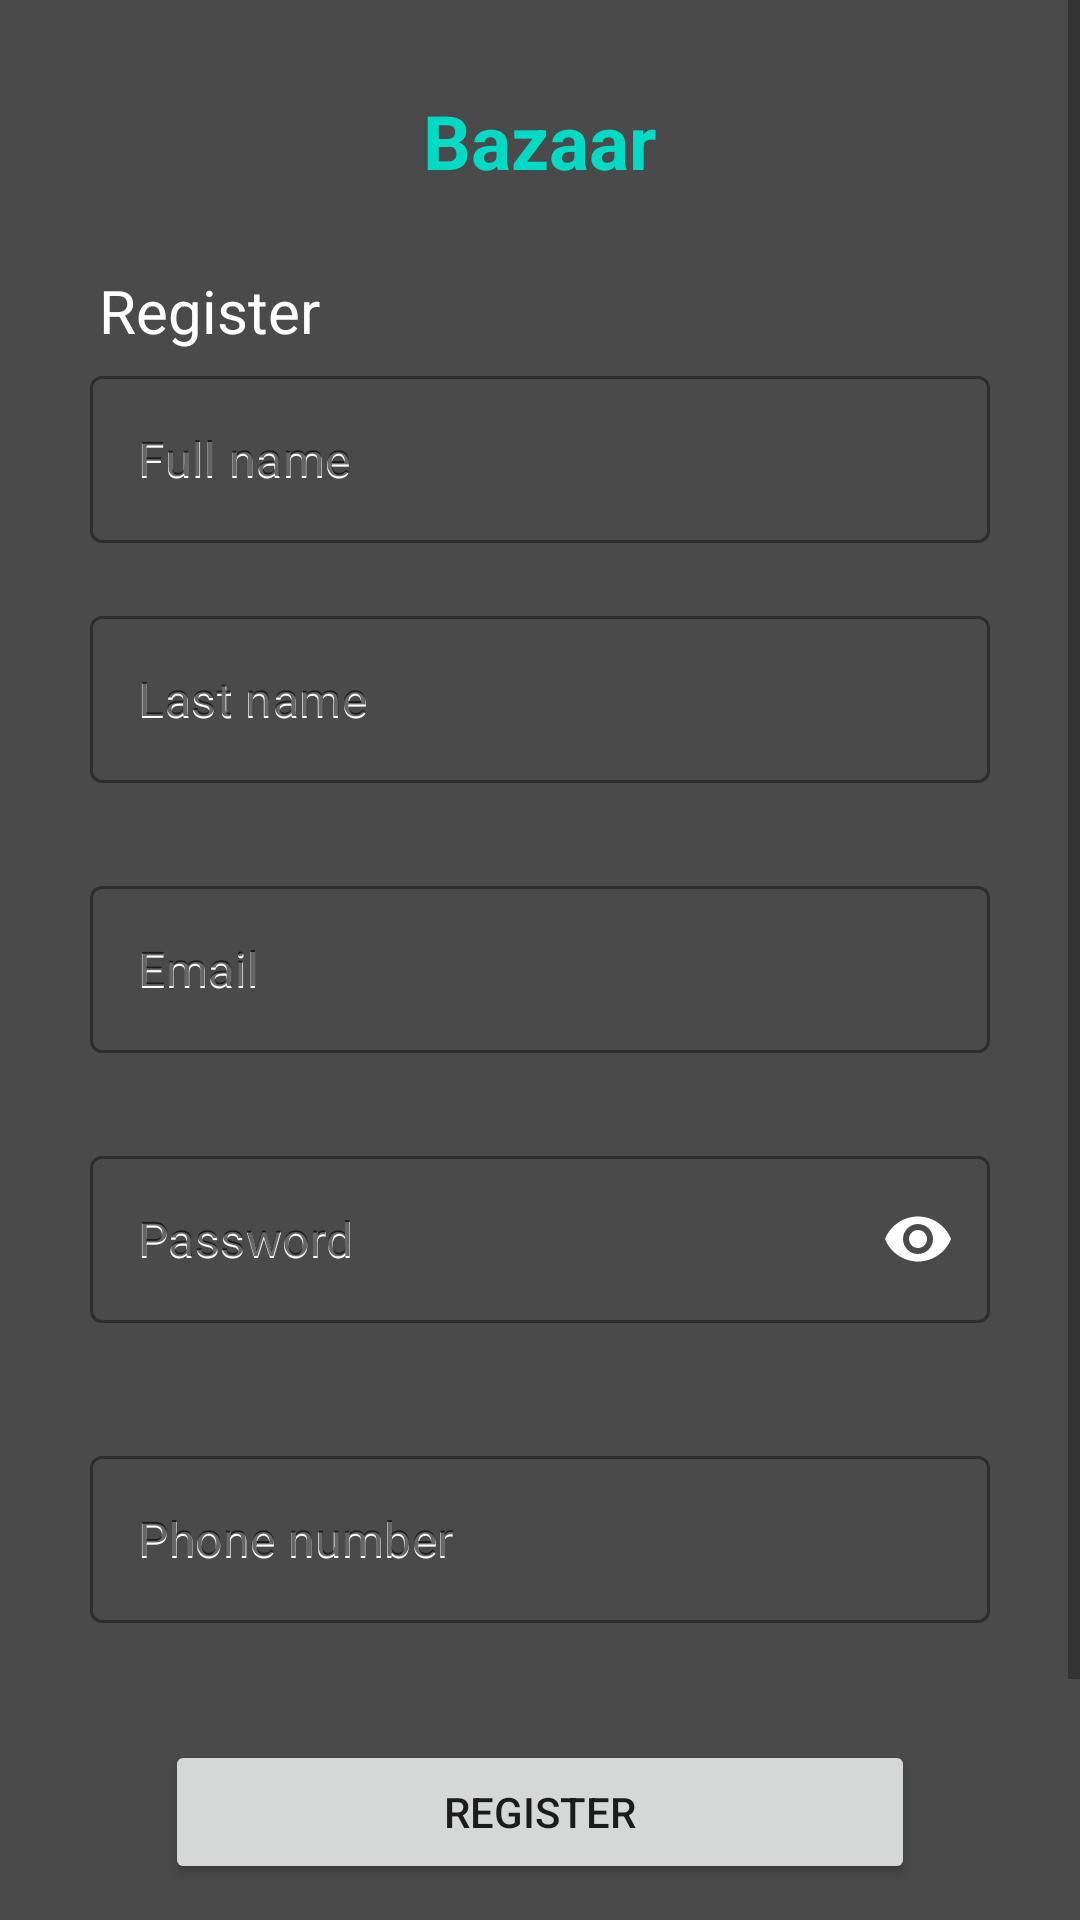

Layout XML and referenced resources for this Android screen:
<!-- AndroidManifest.xml: application theme Theme.BazaarAndroid -->
<!-- res/layout/fragment_register.xml -->
<?xml version="1.0" encoding="utf-8"?>
<ScrollView xmlns:app="http://schemas.android.com/apk/res-auto"
    xmlns:tools="http://schemas.android.com/tools"
    android:layout_width="match_parent"
    android:layout_height="wrap_content"
    android:layout_below="@+id/top"
    android:fillViewport="true"
    xmlns:android="http://schemas.android.com/apk/res/android">

<FrameLayout xmlns:android="http://schemas.android.com/apk/res/android"
    xmlns:app="http://schemas.android.com/apk/res-auto"
    xmlns:tools="http://schemas.android.com/tools"
    android:layout_width="match_parent"
    android:layout_height="match_parent"
    android:background="@color/grey"
    tools:context=".fragments.RegisterFragment">

    <TextView
        android:id="@+id/textView_bazaar"
        android:layout_width="wrap_content"
        android:layout_height="wrap_content"
        android:text="Bazaar"
        android:textColor="@color/teal_200"
        android:textSize="25dp"
        android:textStyle="bold"
        android:layout_gravity="center_horizontal"
        android:layout_marginTop="30dp"/>

    <TextView
        android:id="@+id/textView_register"
        android:layout_width="wrap_content"
        android:layout_height="wrap_content"
        android:layout_gravity="center_horizontal"
        android:layout_marginTop="90dp"
        android:layout_marginEnd="110dp"
        android:text="Register"
        android:textColor="@color/white"
        android:textSize="20dp" />

    <com.google.android.material.textfield.TextInputLayout
        style="@style/Widget.MaterialComponents.TextInputLayout.OutlinedBox"
        android:id="@+id/textInputLayout_name"
        android:layout_width="match_parent"
        android:layout_height="wrap_content"
        android:layout_gravity="center_horizontal"
        android:layout_marginTop="120dp"
        android:layout_marginStart="30dp"
        android:layout_marginEnd="30dp"
        android:hint="Full name"
        app:layout_constraintEnd_toEndOf="parent"
        app:layout_constraintStart_toStartOf="parent"
        app:layout_constraintTop_toTopOf="parent">

        <com.google.android.material.textfield.TextInputEditText
            android:id="@+id/textInputEdit_name"
            android:layout_width="match_parent"
            android:layout_height="wrap_content"
            android:hint="Full name"
            android:inputType="textPersonName"
            android:textColor="@color/white"
            android:textColorHint="@color/white" />
    </com.google.android.material.textfield.TextInputLayout>

    <com.google.android.material.textfield.TextInputLayout
        style="@style/Widget.MaterialComponents.TextInputLayout.OutlinedBox"
        android:id="@+id/textInputLayout_lastname"
        android:layout_width="match_parent"
        android:layout_height="wrap_content"
        android:layout_gravity="center_horizontal"
        android:layout_marginTop="200dp"
        android:layout_marginStart="30dp"
        android:layout_marginEnd="30dp"
        android:hint="Last name"
        app:layout_constraintEnd_toEndOf="parent"
        app:layout_constraintStart_toStartOf="parent"
        app:layout_constraintTop_toTopOf="parent">

        <com.google.android.material.textfield.TextInputEditText
            android:id="@+id/textInputEdit_lastname"
            android:inputType="textPersonName"
            android:layout_width="match_parent"
            android:layout_height="wrap_content"
            android:hint="Last name"
            android:textColor="@color/white"
            android:textColorHint="@color/white" />
    </com.google.android.material.textfield.TextInputLayout>

    <com.google.android.material.textfield.TextInputLayout
        style="@style/Widget.MaterialComponents.TextInputLayout.OutlinedBox"
        android:id="@+id/textInputLayout_email"
        android:layout_width="match_parent"
        android:layout_height="wrap_content"
        android:layout_gravity="center_horizontal"
        android:layout_marginTop="290dp"
        android:layout_marginStart="30dp"
        android:layout_marginEnd="30dp"
        android:hint="Email"
        app:layout_constraintEnd_toEndOf="parent"
        app:layout_constraintStart_toStartOf="parent"
        app:layout_constraintTop_toTopOf="parent">

        <com.google.android.material.textfield.TextInputEditText
            android:id="@+id/textInputEdit_email"
            android:inputType="textEmailAddress"
            android:layout_width="match_parent"
            android:layout_height="wrap_content"
            android:hint="Email"
            android:textColor="@color/white"
            android:textColorHint="@color/white" />
    </com.google.android.material.textfield.TextInputLayout>

    <com.google.android.material.textfield.TextInputLayout
        style="@style/Widget.MaterialComponents.TextInputLayout.OutlinedBox"
        android:id="@+id/textInputLayout_password"
        android:layout_width="match_parent"
        android:layout_height="wrap_content"
        android:layout_gravity="center_horizontal"
        android:layout_marginTop="380dp"
        android:layout_marginStart="30dp"
        android:layout_marginEnd="30dp"
        android:hint="Password"
        app:passwordToggleEnabled="true"
        app:passwordToggleTint="@color/white"
        app:layout_constraintEnd_toEndOf="parent"
        app:layout_constraintStart_toStartOf="parent"
        app:layout_constraintTop_toTopOf="parent">

        <com.google.android.material.textfield.TextInputEditText
            android:id="@+id/textInputEdit_password"
            android:inputType="textPassword"
            android:layout_width="match_parent"
            android:layout_height="wrap_content"
            android:hint="Password"
            android:textColor="@color/white"
            android:textColorHint="@color/white" />
    </com.google.android.material.textfield.TextInputLayout>

    <com.google.android.material.textfield.TextInputLayout
        style="@style/Widget.MaterialComponents.TextInputLayout.OutlinedBox"
        android:id="@+id/textInputLayout_phone_number"
        android:layout_width="match_parent"
        android:layout_height="wrap_content"
        android:layout_gravity="center_horizontal"
        android:layout_marginTop="480dp"
        android:layout_marginStart="30dp"
        android:layout_marginEnd="30dp"
        android:hint="Phone number"
        app:layout_constraintEnd_toEndOf="parent"
        app:layout_constraintStart_toStartOf="parent"
        app:layout_constraintTop_toTopOf="parent">

        <com.google.android.material.textfield.TextInputEditText
            android:id="@+id/textInputEdit_phone_number"
            android:inputType="number|numberDecimal"
            android:layout_width="match_parent"
            android:layout_height="wrap_content"
            android:hint="Phone number"
            android:textColor="@color/white"
            android:textColorHint="@color/white" />
    </com.google.android.material.textfield.TextInputLayout>

    <Button
        android:id="@+id/button_register"
        android:layout_width="250dp"
        android:layout_height="wrap_content"
        android:text="Register"
        android:layout_marginTop="580dp"
        android:layout_gravity="center_horizontal"/>

    <TextView
        android:id="@+id/textView_account"
        android:layout_width="wrap_content"
        android:layout_height="wrap_content"
        android:text="Already have an account?"
        android:textSize="16dp"
        android:textColor="@color/white"
        android:layout_marginEnd="50dp"
        android:layout_marginTop="650dp"
        android:layout_gravity="center_horizontal"/>

    <TextView
        android:id="@+id/textView_clickH2"
        android:layout_width="wrap_content"
        android:layout_height="wrap_content"
        android:text="Log in"
        android:textSize="16dp"
        android:textColor="@color/teal_200"
        android:layout_gravity="center_horizontal"
        android:layout_marginStart="80dp"
        android:layout_marginTop="650dp"
        android:layout_marginBottom="60dp"/>

</FrameLayout>
</ScrollView>
<!-- resources referenced by this layout -->
<resources>
  <color name="grey">#4A4A4A</color>
  <color name="teal_200">#FF03DAC5</color>
  <color name="white">#FFFFFFFF</color>
  <style name="Theme.BazaarAndroid" parent="Theme.MaterialComponents.DayNight.DarkActionBar">
          
          <item name="colorPrimary">@color/teal_200</item>
          <item name="colorPrimaryVariant">@color/purple_700</item>
          <item name="colorOnPrimary">@color/white</item>
          
          <item name="colorSecondary">@color/teal_200</item>
          <item name="colorSecondaryVariant">@color/teal_700</item>
          <item name="colorOnSecondary">@color/black</item>
          
          <item name="android:statusBarColor" tools:targetApi="l">?attr/colorPrimaryVariant</item>
          
      </style>
  <color name="purple_700">#FF3700B3</color>
  <color name="teal_700">#FF018786</color>
  <color name="black">#FF000000</color>
</resources>
